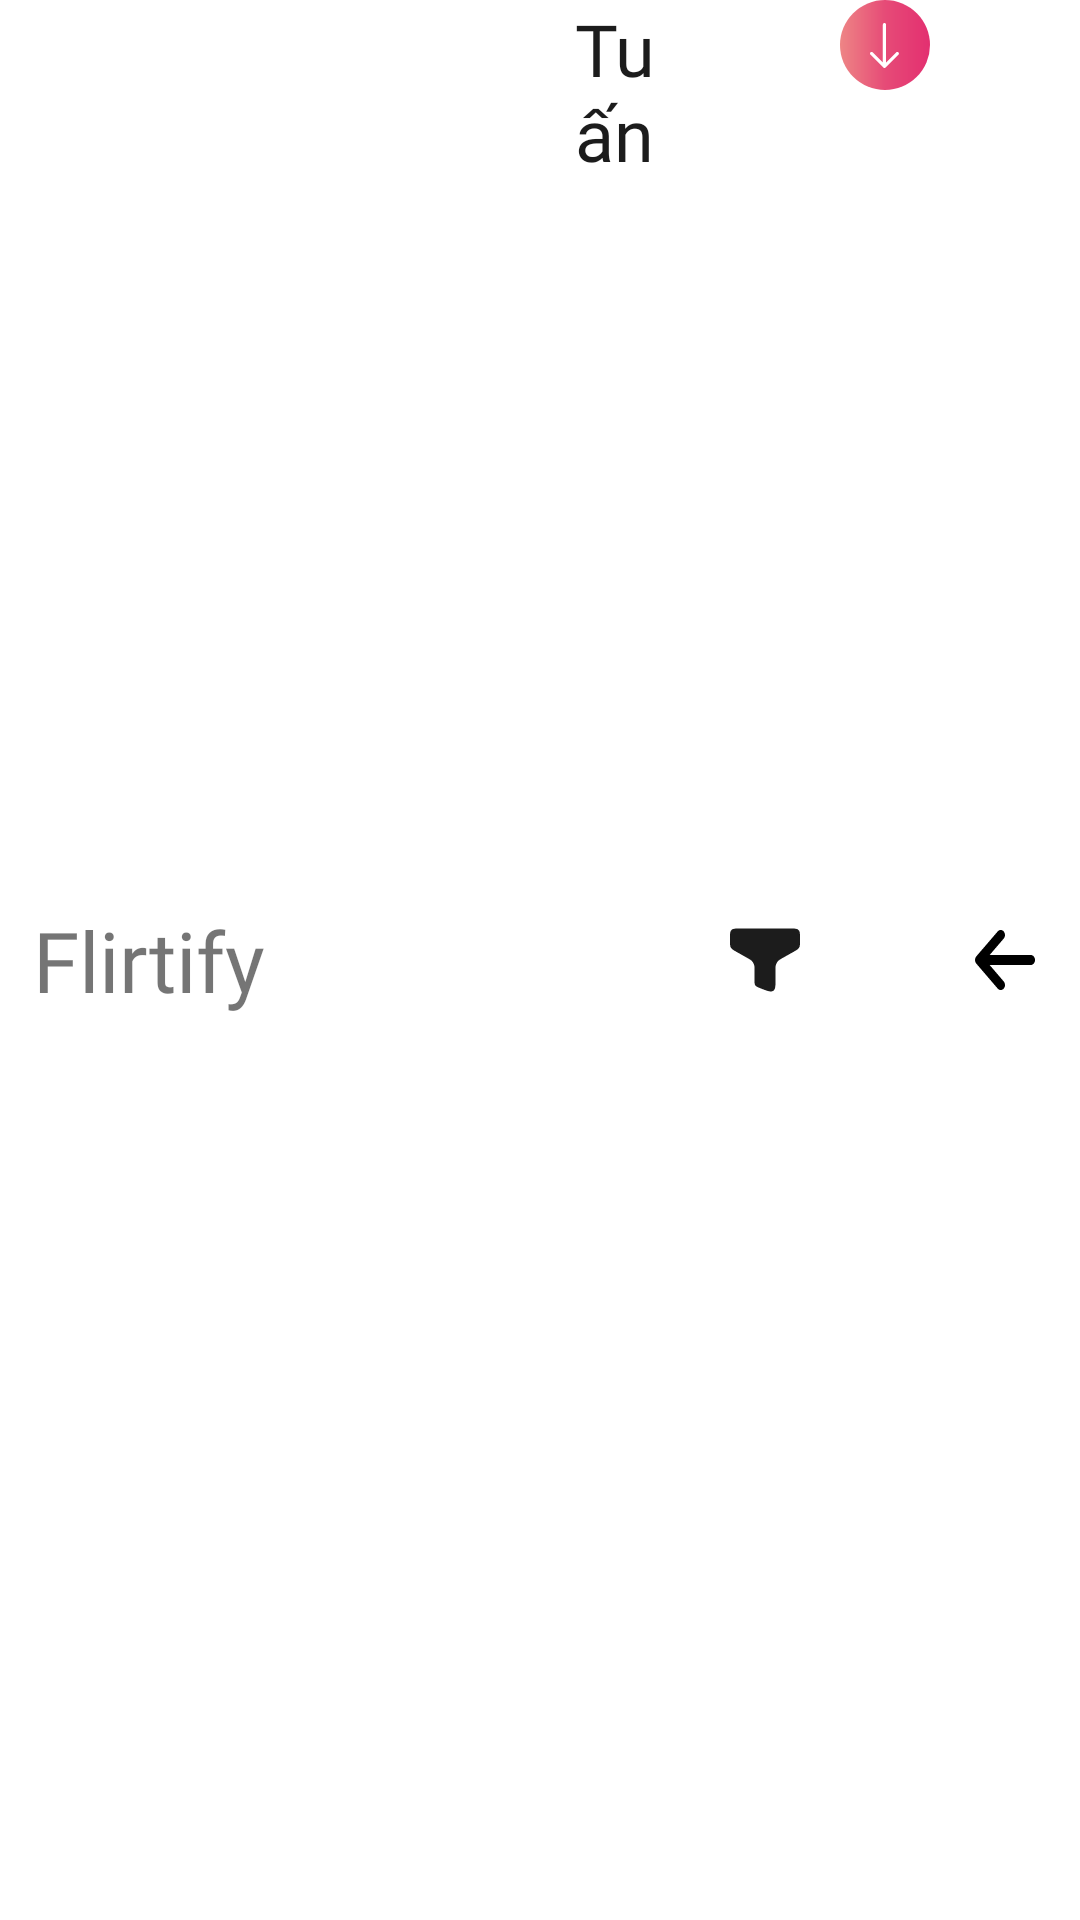

Here is an Android app screen rendered from its layout file. Give the layout XML and the strings, colors and styles it references.
<!-- AndroidManifest.xml: application theme Theme.Flirtify -->
<!-- res/layout/fragment_header.xml -->
<?xml version="1.0" encoding="utf-8"?>
<LinearLayout xmlns:android="http://schemas.android.com/apk/res/android"
    xmlns:app="http://schemas.android.com/apk/res-auto"
    xmlns:tools="http://schemas.android.com/tools"
    android:layout_width="match_parent"
    android:layout_height="match_parent"
    android:orientation="horizontal">

    <LinearLayout
        android:layout_width="0dp"
        android:layout_height="match_parent"
        android:layout_weight="1">

        <ImageView
            android:id="@+id/iv_logo"
            android:layout_width="52dp"
            android:layout_height="52dp"
            android:layout_gravity="center"
            android:layout_weight="1"
            android:contentDescription="@string/app_name"
            android:src="@drawable/logo" />

        <TextView
            android:id="@+id/tv_app_name"
            android:layout_width="match_parent"
            android:layout_height="wrap_content"
            android:layout_gravity="center"
            android:layout_marginStart="8dp"
            android:layout_weight="1"
            android:fontFamily="@font/montserrat_bold"
            android:text="@string/app_name"
            android:textSize="28sp" />

        <LinearLayout
            android:id="@+id/ln_wrapper"
            android:layout_width="wrap_content"
            android:layout_height="wrap_content"
            android:layout_weight="1">

            <TextView
                android:id="@+id/tv_fullname"
                android:layout_width="wrap_content"
                android:layout_height="wrap_content"
                android:layout_gravity="center"
                android:layout_marginStart="8dp"
                android:fontFamily="@font/montserrat_bold"
                android:text="Tuấn"
                android:textColor="@color/text_color"
                android:textSize="24sp" />

            <TextView
                android:id="@+id/tv_age"
                android:layout_width="wrap_content"
                android:layout_height="wrap_content"
                android:layout_gravity="center"
                android:layout_marginStart="8dp"
                android:fontFamily="@font/montserrat_bold"
                android:text="20"
                android:textColor="@color/text_color"
                android:textSize="24sp" />
        </LinearLayout>
    </LinearLayout>


    <ImageButton
        android:id="@+id/ib_filter"
        android:layout_width="50dp"
        android:layout_height="match_parent"
        android:backgroundTint="@android:color/transparent"
        android:contentDescription="headerFilter"
        android:padding="4dp"
        android:src="@drawable/filter" />

    <ImageButton
        android:id="@+id/ib_arrow_down"
        android:layout_width="30dp"
        android:layout_height="30dp"
        android:background="@drawable/circle_button_gradient"
        android:contentDescription="headerSlide"
        android:padding="4dp"
        android:src="@drawable/arrow_down" />

    <ImageButton
        android:id="@+id/ib_back"
        android:layout_width="50dp"
        android:layout_height="match_parent"
        android:backgroundTint="#fff"
        android:contentDescription="headerBack"
        android:padding="4dp"
        android:src="@drawable/arrow_left" />
</LinearLayout>
<!-- resources referenced by this layout -->
<resources>
  <color name="text_color">#1C1C1C</color>
  <!-- drawable arrow_down (drawable) -->
  <vector xmlns:android="http://schemas.android.com/apk/res/android"
      android:width="10dp"
      android:height="15dp"
      android:viewportWidth="10"
      android:viewportHeight="15">
    <path
        android:pathData="M4.822,0C4.964,0 5.1,0.056 5.201,0.157C5.301,0.257 5.357,0.394 5.357,0.536V13.17L8.728,9.799C8.829,9.698 8.965,9.642 9.107,9.642C9.249,9.642 9.386,9.698 9.486,9.799C9.587,9.899 9.644,10.036 9.644,10.178C9.644,10.32 9.587,10.457 9.486,10.557L5.201,14.843C5.151,14.892 5.092,14.932 5.027,14.959C4.962,14.986 4.892,15 4.822,15C4.751,15 4.682,14.986 4.616,14.959C4.551,14.932 4.492,14.892 4.443,14.843L0.157,10.557C0.057,10.457 -0,10.32 0,10.178C0,10.036 0.057,9.899 0.157,9.799C0.258,9.698 0.394,9.642 0.536,9.642C0.679,9.642 0.815,9.698 0.916,9.799L4.286,13.17V0.536C4.286,0.394 4.343,0.257 4.443,0.157C4.543,0.056 4.68,0 4.822,0Z"
        android:fillColor="#ffffff"
        android:fillType="evenOdd"/>
  </vector>
  <!-- drawable arrow_left (drawable) -->
  <vector xmlns:android="http://schemas.android.com/apk/res/android"
      android:width="20dp"
      android:height="20dp"
      android:viewportWidth="20"
      android:viewportHeight="20">
    <path
        android:pathData="M0.419,8.823C-0.14,9.474 -0.14,10.531 0.419,11.182L7.562,19.512C8.12,20.163 9.026,20.163 9.584,19.512C10.142,18.861 10.142,17.804 9.584,17.153L4.874,11.666H18.571C19.362,11.666 20,10.922 20,10C20,9.078 19.362,8.334 18.571,8.334H4.879L9.58,2.847C10.138,2.196 10.138,1.139 9.58,0.488C9.022,-0.163 8.115,-0.163 7.557,0.488L0.414,8.818L0.419,8.823Z"
        android:fillColor="#000000"/>
  </vector>
  <!-- drawable circle_button_gradient (drawable) -->
  <?xml version="1.0" encoding="utf-8"?>
  <shape xmlns:android="http://schemas.android.com/apk/res/android">
      <corners
          android:radius="100000dp"
  
          />
      <gradient
          android:startColor="#E32F70"
          android:centerColor="#E64B77"
          android:endColor="#EE8585"
          android:angle="180"/>
  </shape>
  <!-- drawable filter (drawable) -->
  <vector xmlns:android="http://schemas.android.com/apk/res/android"
      android:width="24dp"
      android:height="22dp"
      android:viewportWidth="24"
      android:viewportHeight="22">
    <path
        android:pathData="M20.167,0.5H3.833C2.184,0.5 1.359,0.5 0.847,0.981C0.333,1.461 0.333,2.236 0.333,3.784V4.589C0.333,5.799 0.333,6.405 0.637,6.906C0.94,7.408 1.492,7.72 2.599,8.344L5.998,10.257C6.74,10.675 7.112,10.883 7.378,11.114C7.931,11.594 8.271,12.158 8.425,12.853C8.5,13.184 8.5,13.574 8.5,14.352V17.467C8.5,18.527 8.5,19.058 8.794,19.471C9.088,19.885 9.611,20.09 10.654,20.498C12.846,21.354 13.941,21.782 14.721,21.295C15.5,20.808 15.5,19.694 15.5,17.466V14.351C15.5,13.574 15.5,13.184 15.575,12.851C15.721,12.172 16.09,11.56 16.624,11.113C16.888,10.883 17.26,10.675 18.003,10.256L21.401,8.342C22.507,7.72 23.061,7.409 23.363,6.907C23.667,6.406 23.667,5.799 23.667,4.588V3.783C23.667,2.236 23.667,1.461 23.153,0.981C22.642,0.5 21.817,0.5 20.167,0.5Z"
        android:fillColor="#1C1C1C"/>
  </vector>
  <string name="app_name">Flirtify</string>
  <style name="Theme.Flirtify" parent="Base.Theme.Flirtify" />
  <style name="Base.Theme.Flirtify" parent="Theme.MaterialComponents.DayNight.NoActionBar">
      
          
      </style>
</resources>
